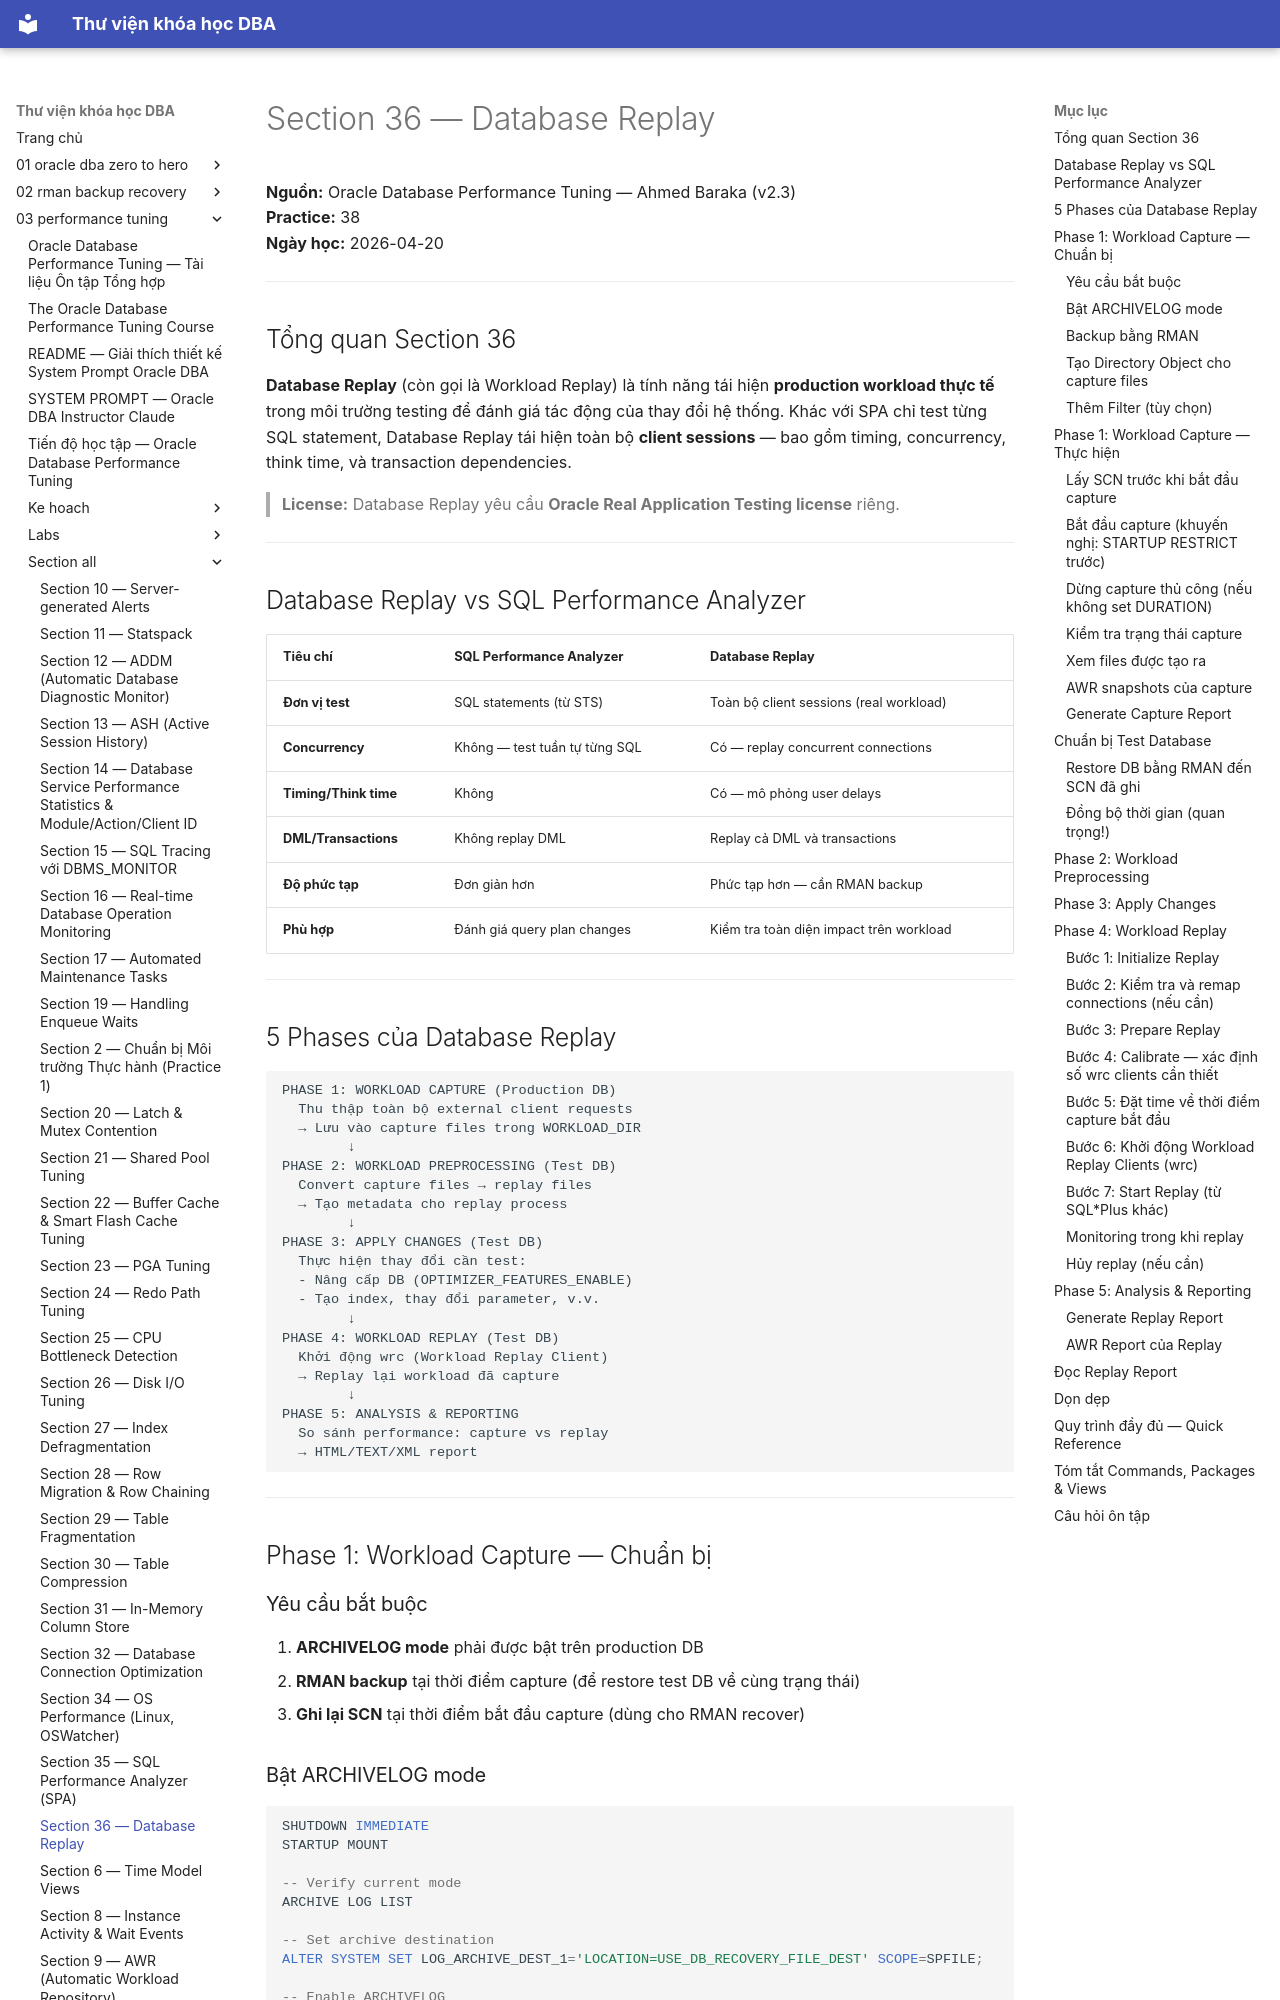

repository: quochuyag/MkDocs_local · page: 03-performance-tuning/section-all/section-36-database-replay-guide/index.html · generator: mkdocs

---
title: Section 36 — Database Replay
course: 03-performance-tuning
source: The-Oracle-Database-Performance-Tuning-Course/section_all/section_36_database_replay_guide.md
---

# Section 36 — Database Replay

**Nguồn:** Oracle Database Performance Tuning — Ahmed Baraka (v2.3)  
**Practice:** 38  
**Ngày học:** 2026-04-20

---

## Tổng quan Section 36

**Database Replay** (còn gọi là Workload Replay) là tính năng tái hiện **production workload thực tế** trong môi trường testing để đánh giá tác động của thay đổi hệ thống. Khác với SPA chỉ test từng SQL statement, Database Replay tái hiện toàn bộ **client sessions** — bao gồm timing, concurrency, think time, và transaction dependencies.

> **License:** Database Replay yêu cầu **Oracle Real Application Testing license** riêng.

---

## Database Replay vs SQL Performance Analyzer

| Tiêu chí | SQL Performance Analyzer | Database Replay |
|---------|--------------------------|-----------------|
| **Đơn vị test** | SQL statements (từ STS) | Toàn bộ client sessions (real workload) |
| **Concurrency** | Không — test tuần tự từng SQL | Có — replay concurrent connections |
| **Timing/Think time** | Không | Có — mô phỏng user delays |
| **DML/Transactions** | Không replay DML | Replay cả DML và transactions |
| **Độ phức tạp** | Đơn giản hơn | Phức tạp hơn — cần RMAN backup |
| **Phù hợp** | Đánh giá query plan changes | Kiểm tra toàn diện impact trên workload |

---

## 5 Phases của Database Replay

```
PHASE 1: WORKLOAD CAPTURE (Production DB)
  Thu thập toàn bộ external client requests
  → Lưu vào capture files trong WORKLOAD_DIR
        ↓
PHASE 2: WORKLOAD PREPROCESSING (Test DB)
  Convert capture files → replay files
  → Tạo metadata cho replay process
        ↓
PHASE 3: APPLY CHANGES (Test DB)
  Thực hiện thay đổi cần test:
  - Nâng cấp DB (OPTIMIZER_FEATURES_ENABLE)
  - Tạo index, thay đổi parameter, v.v.
        ↓
PHASE 4: WORKLOAD REPLAY (Test DB)
  Khởi động wrc (Workload Replay Client)
  → Replay lại workload đã capture
        ↓
PHASE 5: ANALYSIS & REPORTING
  So sánh performance: capture vs replay
  → HTML/TEXT/XML report
```

---

## Phase 1: Workload Capture — Chuẩn bị

### Yêu cầu bắt buộc

1. **ARCHIVELOG mode** phải được bật trên production DB
2. **RMAN backup** tại thời điểm capture (để restore test DB về cùng trạng thái)
3. **Ghi lại SCN** tại thời điểm bắt đầu capture (dùng cho RMAN recover)
